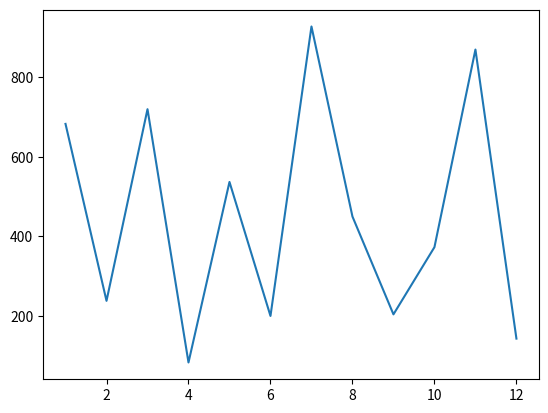

Reproduce this figure in Python.
# A module is a collection of Python declarations intended broadly to be used as a tool. 
# from module_name import object_name
from matplotlib import pyplot

# Import datetime from datetime below:
from datetime import datetime
print(help(datetime)) # Diplay module help
print(dir(datetime)) # Display object help

current_time = datetime.now()
print(current_time)

# Datatime operations
# Load and display a datetime variable
from datetime import datetime
birthday = datetime(1990, 10, 6, 20, 30, 12)
print(birthday.year)
print(birthday.month)
print(birthday.day)
print(birthday.hour)

# Diplay Time now
print(datetime.now())

# Calculate Delta between 2 times
delta = datetime.now() - birthday
print(delta)

delta2017_2018 = datetime(2018, 1, 1) - datetime(2017, 1, 1)
print(delta2017_2018)

delta_jesus = datetime.now() - datetime(1,1,1)
print(delta_jesus)

# Parse date and time with a specified format
# Create datetime from a string
parsed_data = datetime.strptime('Jan 15, 2018', '%b %d, %Y')
parsed_data.year
parsed_data.month
parsed_data.day

# Format Datetime to string
# Create string from datetime
date_string = datetime.strftime(datetime.now(),'%b %d, %Y')

# Modules Python Random

# random.choice() : takes a list as an argument and returns a number from the list
# random.randint() : takes two numbers as arguments and generates a random number between the two numbers you passed in

import random

random_list = []
random_list = [ random.randint(1, 100) for number in range(101) ]

randomer_number  = random.choice(random_list)
print(randomer_number)

# Modules Python Namespaces

# Create Module Alias
# import module_name as name_you_pick_for_the_module

# Import object pyplot alias plt in the module matplotlib
from matplotlib import pyplot as plt
import random

numbers_a = range(1,13)
numbers_b = random.sample(range(1000),12)

plt.plot(numbers_a,numbers_b)
plt.show()

# Modules Python Decimals

from decimal import Decimal

cost_of_gum = Decimal('0.10')
cost_of_gumdrop = Decimal('0.35')

cost_of_transaction = cost_of_gum + cost_of_gumdrop
print(cost_of_transaction) #Returns 0.45 instead of 0.44999999999999996

# Example Decimal 

# Import Decimal below:
from decimal import Decimal

# Fix the floating point math below:

two_decimal_points = Decimal('0.2') + Decimal('0.69')
print(two_decimal_points)

four_decimal_points = Decimal('0.53') * Decimal('0.65')
print(four_decimal_points)

# Modules Python Files and Scope

# import always_three (function) from library.py (File)
# from library import always_three

# Pipenv Virtual Environment

